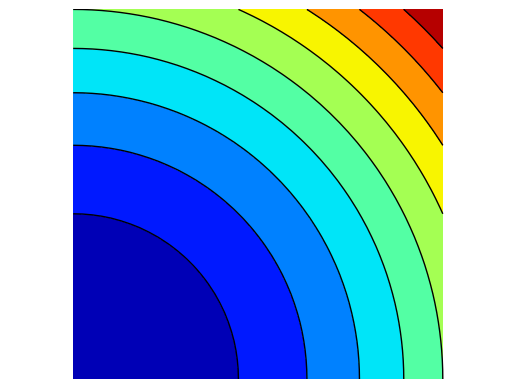

The script that saved this image:
import numpy as np

import matplotlib
import matplotlib.pyplot as plt
import time

matplotlib.rcParams['toolbar'] = 'None'
myColorMap = matplotlib.cm.jet


def edpEuler(m, n, beta):

    side = np.linspace(0, 1, m)
    X, Y = np.meshgrid(side, side)

    U = X**2 + Y**2     # cdt initiale

    Unew = U.copy()
    c = 0
    c_instable = 0
    c_limit = 0

    for _ in range(n):
        for i in range(1, m-1):
            for j in range(1, m-1):
                c += 1
                Unew[i, j] = U[i, j] + beta * \
                    (U[i+1, j+1]-U[i-1, j+1]-U[i+1, j-1]+U[i-1, j-1])
                facteur = Unew[i, j] / U[i, j]
                if facteur > 1:
                    c_instable += 1
                    print('Aie aie aie')
                elif facteur == 1:
                    c_limit += 1
        U = Unew.copy()
    print('Limit: ', c_limit/c)
    print('Instable: ', c_instable/c)
    return U


# ou:

def edpEuler_vectorized(m, n, beta):
    side = np.linspace(0, 1, m)
    X, Y = np.meshgrid(side, side)
    U = X**2 + Y**2
    for _ in range(n):
        U[1:-1, 1:-1] += beta*(U[2:, 2:] - U[:-2, 2:] -
                               U[2:, :-2] + U[:-2, :-2])
    return U


m = 40
n = 4
beta = 0.5     # pas encore boum

# m = 40
# n = 40
# beta = 0.5    # Boum boum

# m = 40
# n = 400
# beta = 0.3   # Boum boum boum

tic = time.time()
U = edpEuler(m, n, beta)
toc = time.time() - tic
print(f' === Loops version :      elapsed time is {toc} seconds.')
tic = time.time()
U = edpEuler_vectorized(m, n, beta)
toc = time.time() - tic
print(f' === Vectorized version : elapsed time is {toc} seconds.')


alpha = np.linspace(0, 1, m)
[X, Y] = np.meshgrid(alpha, alpha)
plt.contourf(X, Y, U, 10, cmap=myColorMap)
plt.contour(X, Y, U, 10, colors='k', linewidths=1)
plt.axis("equal")
plt.axis("off")
plt.show()
